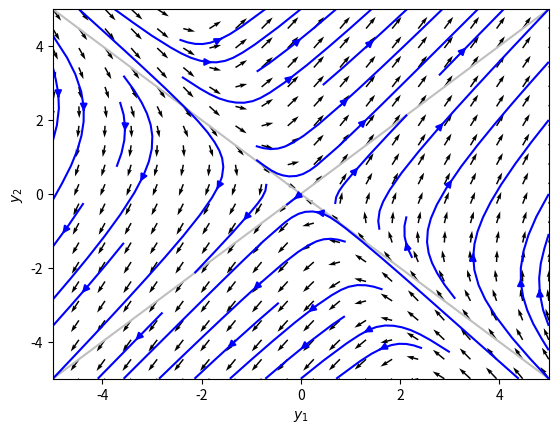

Write Python code to recreate this figure.
import numpy as np
import matplotlib.pyplot as plt

A = [[1, 2], [2, 1]]
G = [0, 0]
def f(Y, t):
    return [ A[0][0]*Y[0] + A[0][1]*Y[1] + G[0],
             A[1][0]*Y[0] + A[1][1]*Y[1] + G[0]
            ]

# x-axis
a_x = -5
b_x = 5
# y-axis
a_y = -5
b_y = 5

partitions = 20

# Setting up Grid
Y1, Y2 = np.meshgrid(np.linspace(a_x, b_x, partitions), np.linspace(a_y, b_y, partitions))


# Initializing slope variables
U, V = np.zeros(Y1.shape), np.zeros(Y2.shape)

t = 0
NI, NJ = Y1.shape
for i in range(NI):
    for j in range(NJ):
        U[i,j], V[i,j] = f([Y1[i, j], Y2[i, j]], t)
        #U[i,j] = Yprime[0]
        #V[i,j] = Yprime[1]
        

# Normalize the arrows
U /= np.sqrt(U**2 + V**2);
V /= np.sqrt(U**2 + V**2);

# plotting eigenvectors
L, v = np.linalg.eig(A)
x = np.linspace(a_x, b_x, 10)
print(v)
print((v[0][1]/v[0][0]))
print(v[1][1]/v[1][0])
plt.plot(x, (v[0][1]/v[0][0])*(x - G[0]) + G[1], color='0.75')
plt.plot(x, (v[1][1]/v[1][0])*(x - G[0]) + G[1], color='0.75')

# plitting direction field
Q = plt.quiver(Y1, Y2, U, V, color='k')

# plotting streamlines
plt.streamplot(Y1, Y2, U, V, density=0.5, color='b')


plt.xlabel('$y_1$')
plt.ylabel('$y_2$')
plt.xlim([a_x, b_x])
plt.ylim([a_y, b_y])
plt.show()
